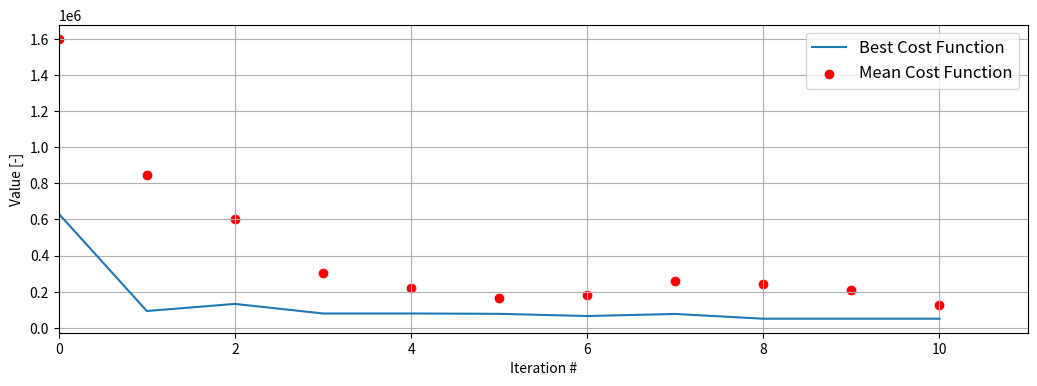

This chart was generated by the following Python code:
#https://www.youtube.com/watch?v=zumC_C0C25c
import random
import sys
import copy
import numpy as np
try:
    import matplotlib.pyplot as plt
    from matplotlib.font_manager import FontProperties
except:
    raise ImportError("Install 'matplotlib' to plot convergence results.")
#from Hive import Utilities

TARGET_CHROMOSOME=[1,1,0,1,1,1,0,1,0,1]
POPULATION_SIZE=10
TOURNAMENT_SELECTION_SIZE = 4
MUTATITION_RATE = 0.25
NUMB_OF__ELITE_CHROMOSOMES = 1
solution1 = []
#sities = [][]
list_of_cities =[]


# City class
class City(object):
    """
    Stores City objects. Upon initiation, automatically appends itself to list_of_cities

    self.x: x-coord
    self.y: y-coord
    self.graph_x: x-coord for graphic representation
    self.graph_y: y-coord for graphic representation
    self.name: human readable name.
    self.distance_to: dictionary of distances to other cities (keys are city names, values are floats)

    """
    def __init__(self, name, x, y, distance_to=None):
        # Name and coordinates:
        self.name = name
        self.x = self.graph_x = x
        self.y = self.graph_y = y
        # Appends itself to the global list of cities:
        list_of_cities.append(self)
        # Creates a dictionary of the distances to all the other cities (has to use a value so uses itself - always 0)
        self.distance_to = {self.name:0.0}
        if distance_to:
            self.distance_to = distance_to

    def calculate_distances(self):
        '''
        self --> None

        Calculates the distances of the
        city to all other cities in the global
        list list_of_cities, and places these values
        in a dictionary called self.distance_to
        with city name keys and float values
        '''
        for city in list_of_cities:
            tmp_dist = self.point_dist(self.x, self.y, city.x, city.y)
            self.distance_to[city.name] = tmp_dist

    # Calculates the distance between two cartesian points..
    def point_dist(self, x1,y1,x2,y2):
        return ((x1-x2)**2 + (y1-y2)**2)**(0.5)
def random_cities():
    ''' i = City('i', 60, 200)
    j = City('j', 180, 190)
    k = City('k', 100, 180)
    l = City('l', 140, 180)
    m = City('m', 20, 160)
    n = City('n', 100, 160)
    o = City('o', 140, 140)
    p = City('p', 40, 120)
    q = City('q', 100, 120)
    r = City('r', 180, 100)
    s = City('s', 60, 80)
    t = City('t', 120, 80)
    u = City('u', 180, 60)
    v = City('v', 20, 40)
    w = City('w', 100, 40)
    x = City('x', 200, 40)
    a = City('a', 20, 20)
    b = City('b', 60, 20)
    c = City('c', 160, 20)
    d = City('d', 68, 130)
    e = City('e', 10, 10)
    f = City('f', 75, 180)
    g = City('g', 190, 190)
    h = City('h', 200, 10)
    # a1 = City('a1', 53, 99)
    '''
    for i in range(0,POPULATION_SIZE):
        x= random.randrange(1,200)
        y = random.randrange(1,200)
        City(i,x,y)

    for city in list_of_cities:
        city.calculate_distances()
    '''
    for i in range(0, POPULATION_SIZE):
        print(list_of_cities[i].name)
        print(list_of_cities[i].distance_to)
    '''
    ######## create and run an application instance:
    #app = App(n_generations=k_n_generations,pop_size=k_population_size, graph=False)
class Chromosome:

    def __init__(self, lower, upper, fun, funcon=None):
        """

        Instantiates a bee object randomly.

        Parameters:
        ----------
            :param list lower  : lower bound of solution vector
            :param list upper  : upper bound of solution vector
            :param def  fun    : evaluation function
            :param def  funcon : constraints function, must return a boolean

        """
        self._genes = []
        self._fitness = 0
        # creates a random solution vector
        self._random(lower, upper)

        # checks if the problem constraint(s) are satisfied
        if not funcon:
            self.valid = True
        else:
            #self.valid = funcon(self.vector)
            self.valid = funcon(self._genes)


        # computes fitness of solution vector
        if (fun != None):
            #self.value = fun(self.vector)
            self.value = fun(self._genes)
        else:
            self.value = sys.float_info.max

        if (self.value >= 0):
            #self.fitness = 1 / (1 + self.value)
            self._fitness = 1 / (1 + self.value)
        else:
            #self.fitness = 1 + abs(self.value)
            self._fitness = 1 + abs(self.value)
        #self._fitness()

        # initialises trial limit counter - i.e. abandonment counter
        self.counter = 0

    def _random(self, lower, upper):
        """ Initialises a solution vector randomly. """

        self.vector = []
        for i in range(len(lower)):
            #self.vector.append(lower[i] + random.random() * (upper[i] - lower[i]))
            self._genes.append(lower[i] + random.random() * (upper[i] - lower[i]))  #giái trị bộ genes là ngầu nhiên

    def _fitness(self):
        """

        Evaluates the fitness of a solution vector.

        The fitness is a measure of the quality of a solution.

        """

        if (self.value >= 0):
            self.fitness = 1 / (1 + self.value)
        else:
            self.fitness = 1 + abs(self.value)

    def get_genes(self):
        return self._genes
    def get_fitness(self):
        #    return self._fitness# sai vi tri lenh return
        return self._fitness

    def __str__(self):
        return  self._genes.__str__()


def total_distance(solution_cities):
    distance = 0
    for i in range(POPULATION_SIZE):
        distance += list_of_cities[i].distance_to[solution_cities[i]]
    return distance




class Population:
    ''' '''
    def __init__(self, size, fun):
        self.best = sys.float_info.max
        self.solution = None
        self.solution_cities = None
        self.total_distances = sys.float_info.max

        # creates a bee hive
        #self.population = [Bee(lower, upper, fun) for i in range(self.size)]

        # initialises best solution vector to food nectar

        self._chromosomes = []
        i=0
        while i<size:
            self._chromosomes.append(Chromosome([0] *size, [10]*size, fun))
            i+=1


    def get_chromosomes(self): return  self._chromosomes

    def find_best(self, total_distances1, solution_cities1):
        """ Finds current best bee candidate. """

        values = [ chrom.value for chrom in self._chromosomes] #danh sách các giá trị của biến value - AttributeError: 'Population' object has no attribute '_chromosomes'
        index  = values.index(min(values))
        temp2 = self._chromosomes[index].get_genes()
        temp1 = spv1(temp2)
        temp = total_distance(temp1)
        self.solution_cities = temp1
        self.total_distances = temp
        if values[index] < self.best:

            #if temp < self.total_distances:
            self.best = values[index]
            self.solution = temp2
            if temp < total_distances1:
                return self.total_distances, self.solution_cities
        '''Sau khi co phuong an tot nhat ->tinh khoang cach tuyen duong 0->9------>xem tong khoang duong la bao nhieu'''
        #Dùng SPV sắp xếp thứ tự các đỉnh cần đi qua - của phương án tốt nhất

        #Tính tổng khoảng cách của phương án tốt nhất này
        return  total_distances1, solution_cities1

def spv1(vector1):
    vector = np.array(vector1)
    c = 0
    #min_vector = 0
    solution2 = [0,0,0,0,0,0,0,0,0,0,0,0]
    for j in range(POPULATION_SIZE):
        minindex = 0
        min_vector = vector[0]
        for i in range(POPULATION_SIZE):
            if vector[i] < min_vector:
                min_vector = vector[i]
                minindex = i
        solution2[minindex] = c
        vector[minindex] = 10
        c += 1
    return solution2
'''
int CalculateFitness1(double sol[D])
{
    int i,sum=0;
    for(i=0;i<D;i++)
    {
        sum+=cities[(int)sol[i]][(int)sol[i+1]];
    }
    sum+=cities[(int)sol[D-1]][(int)sol[0]];
    return sum;
}
'''
def CalculateFitness1(vector):
    vector = np.array(vector)
    sum=0
    return  sum

class GeneticAlgorithm:
    ''' '''
    @staticmethod
    def evolve(pop):
        ''''''

        return GeneticAlgorithm._mutate_population(GeneticAlgorithm._crossover_population(pop))

    @staticmethod
    def _crossover_population(pop):
        crossover_pop = Population(0,evaluator)
        for i in range(NUMB_OF__ELITE_CHROMOSOMES):
            crossover_pop.get_chromosomes().append(pop.get_chromosomes()[i])

        i = NUMB_OF__ELITE_CHROMOSOMES  # CÓ THỂ TRUNG I
        while i < POPULATION_SIZE:
            chromosome1 = GeneticAlgorithm._select_tornment_population(pop).get_chromosomes()[0]
            chromosome2 = GeneticAlgorithm._select_tornment_population(pop).get_chromosomes()[0]
            crossover_pop.get_chromosomes().append(GeneticAlgorithm._crossover_chromosomes(chromosome1, chromosome2))
            i += 1;

        return crossover_pop




    @staticmethod
    def _mutate_population(pop):
        for i in range(NUMB_OF__ELITE_CHROMOSOMES,POPULATION_SIZE):
            GeneticAlgorithm._mutate_chromosome(pop.get_chromosomes()[i])
        return pop

    @staticmethod
    def _crossover_chromosomes(chromosome1,chromosome2):
        crossover_chrom = Chromosome([0] *POPULATION_SIZE, [10]*POPULATION_SIZE, evaluator)
        for i in range(TARGET_CHROMOSOME.__len__()):
            if random.random()>=0.5:
                crossover_chrom.get_genes()[i] = chromosome1.get_genes()[i]
            else:
                crossover_chrom.get_genes()[i] = chromosome2.get_genes()[i]
        '''
        SPV1(solution);// tạo ra giải pháp solution1 = sắp xếp lại các giá trị của mảng giải pháp theo thứ tự tăng dần các giá trị - solution1[minindex]=c;//thành phố minindex có thứ tự là c
        
        FitnessSol=CalculateFitness1(solution1);//tính toán fitness của  solution1 trong đó solution1[minindex]=c;//thành phố minindex có thứ tự là c
        '''
        #solution1 = spv1(crossover_chrom.get_genes())

        crossover_chrom.value = evaluator(crossover_chrom.get_genes())
        crossover_chrom._fitness = 1 / (1 + crossover_chrom.value)

        return crossover_chrom




    @staticmethod
    def _mutate_chromosome(chromosome):
        ''''''
        for i in range(POPULATION_SIZE-1):
            if random.random() < MUTATITION_RATE:
                if random.random() < 0.5:
                    index = random.randint(0, POPULATION_SIZE-1)
                    bee_ix = index;
                    while (bee_ix == index): bee_ix = random.randint(0, POPULATION_SIZE-1)
                    temp = chromosome.get_genes()[index]
                    chromosome.get_genes()[index] = chromosome.get_genes()[bee_ix]
                    chromosome.get_genes()[bee_ix] = temp

                #else:
                    #chromosome.get_genes()[i] = 0
                #có thể sai ở đây
        '''
        SPV1(solution);// tạo ra giải pháp solution1 = sắp xếp lại các giá trị của mảng giải pháp theo thứ tự tăng dần các giá trị - solution1[minindex]=c;//thành phố minindex có thứ tự là c
        FitnessSol=CalculateFitness1(solution1);//tính toán fitness của  solution1 trong đó solution1[minindex]=c;//thành phố minindex có thứ tự là c
        '''
        chromosome.value = evaluator(chromosome.get_genes())
        chromosome._fitness = 1 / (1 + chromosome.value)


    @staticmethod
    def _select_tornment_population(pop):
        ''''''
        tournament_pop = Population(0,evaluator)
        i = 0
        while i <TOURNAMENT_SELECTION_SIZE:
            tournament_pop.get_chromosomes().append(pop.get_chromosomes()[random.randrange(0,POPULATION_SIZE)])
            i+=1
        tournament_pop.get_chromosomes().sort(key=lambda x:x.get_fitness(),reverse=True)#xem lai
        return  tournament_pop

class BeeHive1(object):
    """

    Creates an Artificial Bee Colony (ABC) algorithm.

    The population of the hive is composed of three distinct types
    of individuals:

        1. "employees",
        2. "onlookers",
        3. "scouts".

    The employed bees and onlooker bees exploit the nectar
    sources around the hive - i.e. exploitation phase - while the
    scouts explore the solution domain - i.e. exploration phase.

    The number of nectar sources around the hive is equal to
    the number of actively employed bees and the number of employees
    is equal to the number of onlooker bees.

    """



    def __init__(self                 ,
                 lower, upper         ,
                 fun          = None  ,
                 numb_bees    =  30   ,
                 max_itrs     = 100   ,
                 max_trials   = None  ,
                 selfun       = None  ,
                 seed         = None  ,
                 verbose      = False ,
                 extra_params = None ,):
        """

        Instantiates a bee hive object.

        1. INITIALISATION PHASE.
        -----------------------

        The initial population of bees should cover the entire search space as
        much as possible by randomizing individuals within the search
        space constrained by the prescribed lower and upper bounds.

        Parameters:
        ----------

            :param list lower          : lower bound of solution vector
            :param list upper          : upper bound of solution vector
            :param def fun             : evaluation function of the optimal problem
            :param def numb_bees       : number of active bees within the hive
            :param int max_trials      : max number of trials without any improvment
            :param def selfun          : custom selection function
            :param int seed            : seed of random number generator
            :param boolean verbose     : makes computation verbose
            :param dict extra_params   : optional extra arguments for selection function selfun

        """

        # checks input
        assert (len(upper) == len(lower)), "'lower' and 'upper' must be a list of the same length."

        # generates a seed for the random number generator
        if (seed == None):
            self.seed = random.randint(0, 1000)
        else:
            self.seed = seed
        random.seed(self.seed)

        # computes the number of employees
        self.size = POPULATION_SIZE#int((numb_bees + numb_bees % 2))

        # assigns properties of algorithm
        self.dim = len(lower)
        self.max_itrs = max_itrs
        if (max_trials == None):
            self.max_trials = 0.6 * self.size * self.dim
        else:
            self.max_trials = max_trials
        self.selfun = selfun
        self.extra_params = extra_params

        # assigns properties of the optimisation problem
        self.evaluate = fun
        self.lower    = lower
        self.upper    = upper

        # initialises current best and its a solution vector
        self.best = sys.float_info.max
        self.solution = None

        # creates a bee hive = chromosome
        self.population = [ Chromosome(lower, upper, fun) for i in range(self.size) ]
        population.get_chromosomes().sort(key=lambda x: x.get_fitness(), reverse=True)  # Population : nham P va p
        self._print_population(population,0)
        # initialises best solution vector to food nectar
        self.find_best()

        # computes selection probability
        self.compute_probability()

        # verbosity of computation
        self.verbose = verbose

    def find_best(self):
        """ Finds current best bee candidate. """

        values = [ bee.value for bee in self.population ]
        index  = values.index(min(values))
        if (values[index] < self.best):
            self.best     = values[index]
            self.solution = self.population[index].vector

    def compute_probability(self):
        """

        Computes the relative chance that a given solution vector is
        chosen by an onlooker bee after the Waggle dance ceremony when
        employed bees are back within the hive.

        """

        # retrieves fitness of bees within the hive
        values = [bee.fitness for bee in self.population]
        max_values = max(values)

        # computes probalities the way Karaboga does in his classic ABC implementation
        if (self.selfun == None):
            self.probas = [0.9 * v / max_values + 0.1 for v in values]
        else:
            if (self.extra_params != None):
                self.probas = self.selfun(list(values), **self.extra_params)
            else:
                self.probas = self.selfun(values)

        # returns intervals of probabilities
        return [sum(self.probas[:i+1]) for i in range(self.size)]

    def send_employee(self, index):
        """

        2. SEND EMPLOYED BEES PHASE.
        ---------------------------

        During this 2nd phase, new candidate solutions are produced for
        each employed bee by cross-over and mutation of the employees.

        If the modified vector of the mutant bee solution is better than
        that of the original bee, the new vector is assigned to the bee.

        """

        # deepcopies current bee solution vector
        zombee = copy.deepcopy(self.population[index])

        # draws a dimension to be crossed-over and mutated
        d = random.randint(0, self.dim-1)

        # selects another bee
        bee_ix = index;
        while (bee_ix == index): bee_ix = random.randint(0, self.size-1)

        # produces a mutant based on current bee and bee's friend
        zombee.vector[d] = self._mutate(d, index, bee_ix)

        # checks boundaries
        zombee.vector = self._check(zombee.vector, dim=d)

        # computes fitness of mutant
        zombee.value = self.evaluate(zombee.vector)
        zombee._fitness()

        # deterministic crowding
        if (zombee.fitness > self.population[index].fitness):
            self.population[index] = copy.deepcopy(zombee)
            self.population[index].counter = 0
        else:
            self.population[index].counter += 1 #con nào chưa mạnh lên thì thì tăng bộ đếm

    def send_onlookers(self):
        """

        3. SEND ONLOOKERS PHASE.
        -----------------------

        We define as many onlooker bees as there are employed bees in
        the hive since onlooker bees will attempt to locally improve the
        solution path of the employed bee they have decided to follow
        after the waggle dance phase.

        If they improve it, they will communicate their findings to the bee
        they initially watched "waggle dancing".

        """

        # sends onlookers
        numb_onlookers = 0; beta = 0
        while (numb_onlookers < self.size):

            # draws a random number from U[0,1]
            phi = random.random()

            # increments roulette wheel parameter beta
            beta += phi * max(self.probas)
            beta %= max(self.probas)

            # selects a new onlooker based on waggle dance
            index = self.select(beta)

            # sends new onlooker đột biến ngẫu nhiên từng con và cập nhật lại sức mạnh (>hơn cái cũ) cho con đó
            self.send_employee(index)

            # increments number of onlookers
            numb_onlookers += 1

    def select(self, beta):
        """

        4. WAGGLE DANCE PHASE.
        ---------------------

        During this 4th phase, onlooker bees are recruited using a roulette
        wheel selection.

        This phase represents the "waggle dance" of honey bees (i.e. figure-
        eight dance). By performing this dance, successful foragers
        (i.e. "employed" bees) can share, with other members of the
        colony, information about the direction and distance to patches of
        flowers yielding nectar and pollen, to water sources, or to new
        nest-site locations.

        During the recruitment, the bee colony is re-sampled in order to mostly
        keep, within the hive, the solution vector of employed bees that have a
        good fitness as well as a small number of bees with lower fitnesses to
        enforce diversity.

        Parameter(s):
        ------------
            :param float beta : "roulette wheel selection" parameter - i.e. 0 <= beta <= max(probas)

        """

        # computes probability intervals "online" - i.e. re-computed after each onlooker
        probas = self.compute_probability()

        # selects a new potential "onlooker" bee
        for index in range(self.size):
            if (beta < probas[index]):
                return index

    def send_scout(self):
        """

        5. SEND SCOUT BEE PHASE.
        -----------------------

        Identifies bees whose abandonment counts exceed preset trials limit,
        abandons it and creates a new random bee to explore new random area
        of the domain space.

        In real life, after the depletion of a food nectar source, a bee moves
        on to other food sources.

        By this means, the employed bee which cannot improve their solution
        until the abandonment counter reaches the limit of trials becomes a
        scout bee. Therefore, scout bees in ABC algorithm prevent stagnation
        of employed bee population.

        Intuitively, this method provides an easy means to overcome any local
        optima within which a bee may have been trapped.

        """

        # retrieves the number of trials for all bees
        trials = [ self.population[i].counter for i in range(self.size) ]

        # identifies the bee with the greatest number of trials
        index = trials.index(max(trials))

        # checks if its number of trials exceeds the pre-set maximum number of trials
        #nếu số lần đột biến của 1 con ong (MÀ KO THU LỢI - VẪN YẾU) > max_trials THÌ THAY CON KHÁC
        if (trials[index] > self.max_trials):

            # creates a new scout bee randomly
            self.population[index] = Chromosome(self.lower, self.upper, self.evaluate)

            # sends scout bee to exploit its solution vector
            self.send_employee(index)

    def _mutate(self, dim, current_bee, other_bee):
        """

        Mutates a given solution vector - i.e. for continuous
        real-values.

        Parameters:
        ----------

            :param int dim         : vector's dimension to be mutated
            :param int current_bee : index of current bee
            :param int other_bee   : index of another bee to cross-over

        """

        return self.population[current_bee].vector[dim]    + \
               (random.random() - 0.5) * 2                 * \
               (self.population[current_bee].vector[dim] - self.population[other_bee].vector[dim])

    def _check(self, vector, dim=None):
        """

        Checks that a solution vector is contained within the
        pre-determined lower and upper bounds of the problem.

        """

        if (dim == None):
            range_ = range(self.dim)
        else:
            range_ = [dim]

        for i in range_:

            # checks lower bound
            if  (vector[i] < self.lower[i]):
                vector[i] = self.lower[i]

            # checks upper bound
            elif (vector[i] > self.upper[i]):
                vector[i] = self.upper[i]

        return vector

    def _verbose(self, itr, cost):
        """ Displays information about computation. """

        msg = "# Iter = {} | Best Evaluation Value = {} | Mean Evaluation Value = {} "
        print(msg.format(int(itr), cost["best"][itr], cost["mean"][itr]))

    def _print_population(pop, gen_number):
        print("\n----------------------------------------------------")
        print("Generation #", gen_number, "|Fittness chromosome fitness:", pop.get_chromosomes()[0].get_fitness())
        print(("Target Chromosome:", TARGET_CHROMOSOME))
        print("\n----------------------------------------------------")
        i = 0
        for x in pop.get_chromosomes():
            print("Chromosome #", i, " :", x, "|Fitness: ", x.get_fitness())
            i += 1

    def run(self):
        """ Runs an Artificial Bee Colony (ABC) algorithm. """

        cost = {}; cost["best"] = []; cost["mean"] = []

        #_print_population(population, 0)

        for itr in range(self.max_itrs):

            # employees phase đột biến cả bầy và cập nhật lại sức mạnh (>hơn cái cũ) cho bầy
            for index in range(self.size):
                self.send_employee(index)

            # onlookers phase - đột biến ngẫu nghiên self.size lần và cập nhật lại sức mạnh (>hơn cái cũ) cho self.size đó
            self.send_onlookers()

            # scouts phase - KIỂM TRA ONG/NGUỒN MẬT SAU MAX LẦN ĐỘT BIẾN ->NẾU KO TỐT HƠN THÌ THAY ONG/NGUỒN MẬT
            self.send_scout()

            # computes best path-TÌM ĐƯỢC CON ONG/NGUỒN MẬT TỐT NHẤT
            self.find_best()

            # stores convergence information
            cost["best"].append( self.best )
            cost["mean"].append( sum( [ bee.value for bee in self.population ] ) / self.size )

            # prints out information about computation
            if self.verbose:
                self._verbose(itr, cost)

        return cost



def _print_population(pop,gen_number):
    print("\n----------------------------------------------------")
    print("Generation #",gen_number,"|Fittness chromosome fitness:",pop.get_chromosomes()[0].get_fitness())
    #print(("Target Chromosome:",TARGET_CHROMOSOME))
    print("\n----------------------------------------------------")
    i=0
    for x in pop.get_chromosomes():
        print("Chromosome #", i," :", "|Fitness: ", x.get_fitness())#x,
        i+=1

#def evaluator():
    ''''''
def evaluator(vector, a=1, b=100):
    """

    The Rosenbrock function is a non-convex function used as a performance test
    problem for optimization algorithms introduced by Howard H. Rosenbrock in
    1960. It is also known as Rosenbrock's valley or Rosenbrock's banana
    function.

    The function is defined by

                        f(x, y) = (a-x)^2 + b(y-x^2)^2

    It has a global minimum at (x, y) = (a, a**2), where f(x, y) = 0.

    """
    top = 0
    vector = np.array(vector)
    for i in range(POPULATION_SIZE-1):
        top += (a - vector[i])**2 + b * (vector[i+1] - vector[i]**2)**2
    return top#(a - vector[0])**2 + b * (vector[1] - vector[0]**2)**2 #ham can xem lai

def ConvergencePlot(cost):
    """

    Monitors convergence.

    Parameters:
    ----------

        :param dict cost: mean and best cost over cycles/generations as returned
                          by an optimiser.

    """

    font = FontProperties();
    font.set_size('larger');
    labels = ["Best Cost Function", "Mean Cost Function"]
    plt.figure(figsize=(12.5, 4));
    plt.plot(range(len(cost["best"])), cost["best"], label=labels[0]);
    plt.scatter(range(len(cost["mean"])), cost["mean"], color='red', label=labels[1]);
    plt.xlabel("Iteration #");
    plt.ylabel("Value [-]");
    plt.legend(loc="best", prop = font);
    plt.xlim([0,len(cost["mean"])]);
    plt.grid();
    plt.show();

random_cities()
'''
for i in range(0, POPULATION_SIZE):
    print(list_of_cities[i].name)
    print(list_of_cities[i].distance_to)
    print(list_of_cities[i].distance_to[3])
'''
cost = {}; cost["best"] = []; cost["mean"] = []
solution_cities1 = None
total_distances1 = sys.float_info.max

population = Population(POPULATION_SIZE, fun       = evaluator)
population.get_chromosomes().sort(key=lambda x: x.get_fitness(), reverse=True) #Population : nham P va p
_print_population(population,0)
total_distances1,solution_cities1 = population.find_best(total_distances1,solution_cities1)
print("Generation #:",0,"distance:",total_distances1," order: ",solution_cities1)
print("Generation #:",0," best:",population.best)
cost["best"].append( population.best )
cost["mean"].append( sum( [ chrom.value for chrom in population.get_chromosomes() ] ) / POPULATION_SIZE )
generation_number = 1
for itr in range(10):
#while population.get_chromosomes()[0].get_fitness()<TARGET_CHROMOSOME.__len__():
    population = GeneticAlgorithm.evolve(population)
    #population.get_chromosomes().sort(key=lambda x: x.get_fitness(),reverse=True)
    #_print_population(population,generation_number)
    total_distances1, solution_cities1 = population.find_best(total_distances1,solution_cities1)
    print("Generation #:", generation_number, "distance:", total_distances1, " order: ", solution_cities1)
    print("Generation #:", generation_number, " best:", population.best)
    cost["best"].append( population.best )
    cost["mean"].append( sum( [ chrom.value for chrom in population.get_chromosomes() ] ) / POPULATION_SIZE )
    generation_number += 1

ConvergencePlot(cost)
